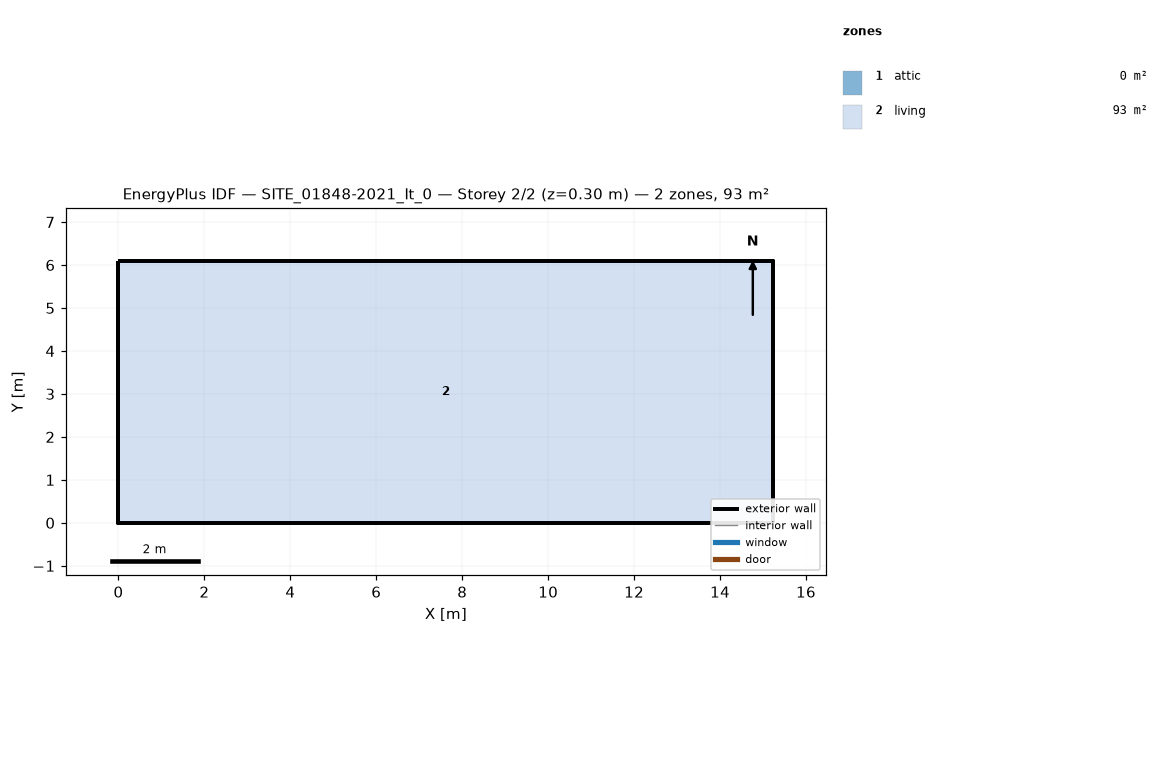
=== STOREY PLAN SPEC (per zone: floor XY polygon, exterior-wall plan segments, windows/doors) ===
zone 1: attic  (0.0 m²)
  exterior wall: (15.24, 0.00) – (15.24, 6.10) – (15.24, 3.05)  [9.1 m]
  exterior wall: (0.00, 6.10) – (0.00, 0.00) – (0.00, 3.05)  [9.1 m]
zone 2: living  (92.9 m²)
  floor: (0.00, 0.00) (0.00, 6.10) (15.24, 6.10) (15.24, 0.00)
  exterior wall: (0.00, 0.00) – (15.24, 0.00)  [15.2 m]
  exterior wall: (15.24, 0.00) – (15.24, 6.10)  [6.1 m]
  exterior wall: (15.24, 6.10) – (0.00, 6.10)  [15.2 m]
  exterior wall: (0.00, 6.10) – (0.00, 0.00)  [6.1 m]

=== DERIVED (storey summary) ===
Building: SITE_01848-2021_It_0
Storey: 2 of 2  (floor level z = 0.30 m)
Storey gross floor area: 92.9 m²
Zones on this storey: 2
  - attic: floor 0.0 m²; exterior wall 18.3 m (6.2 m²); WWR 0.0%
  - living: floor 92.9 m²; exterior wall 42.7 m (90.6 m²); WWR 0.0%
Zone adjacency: (none detected)